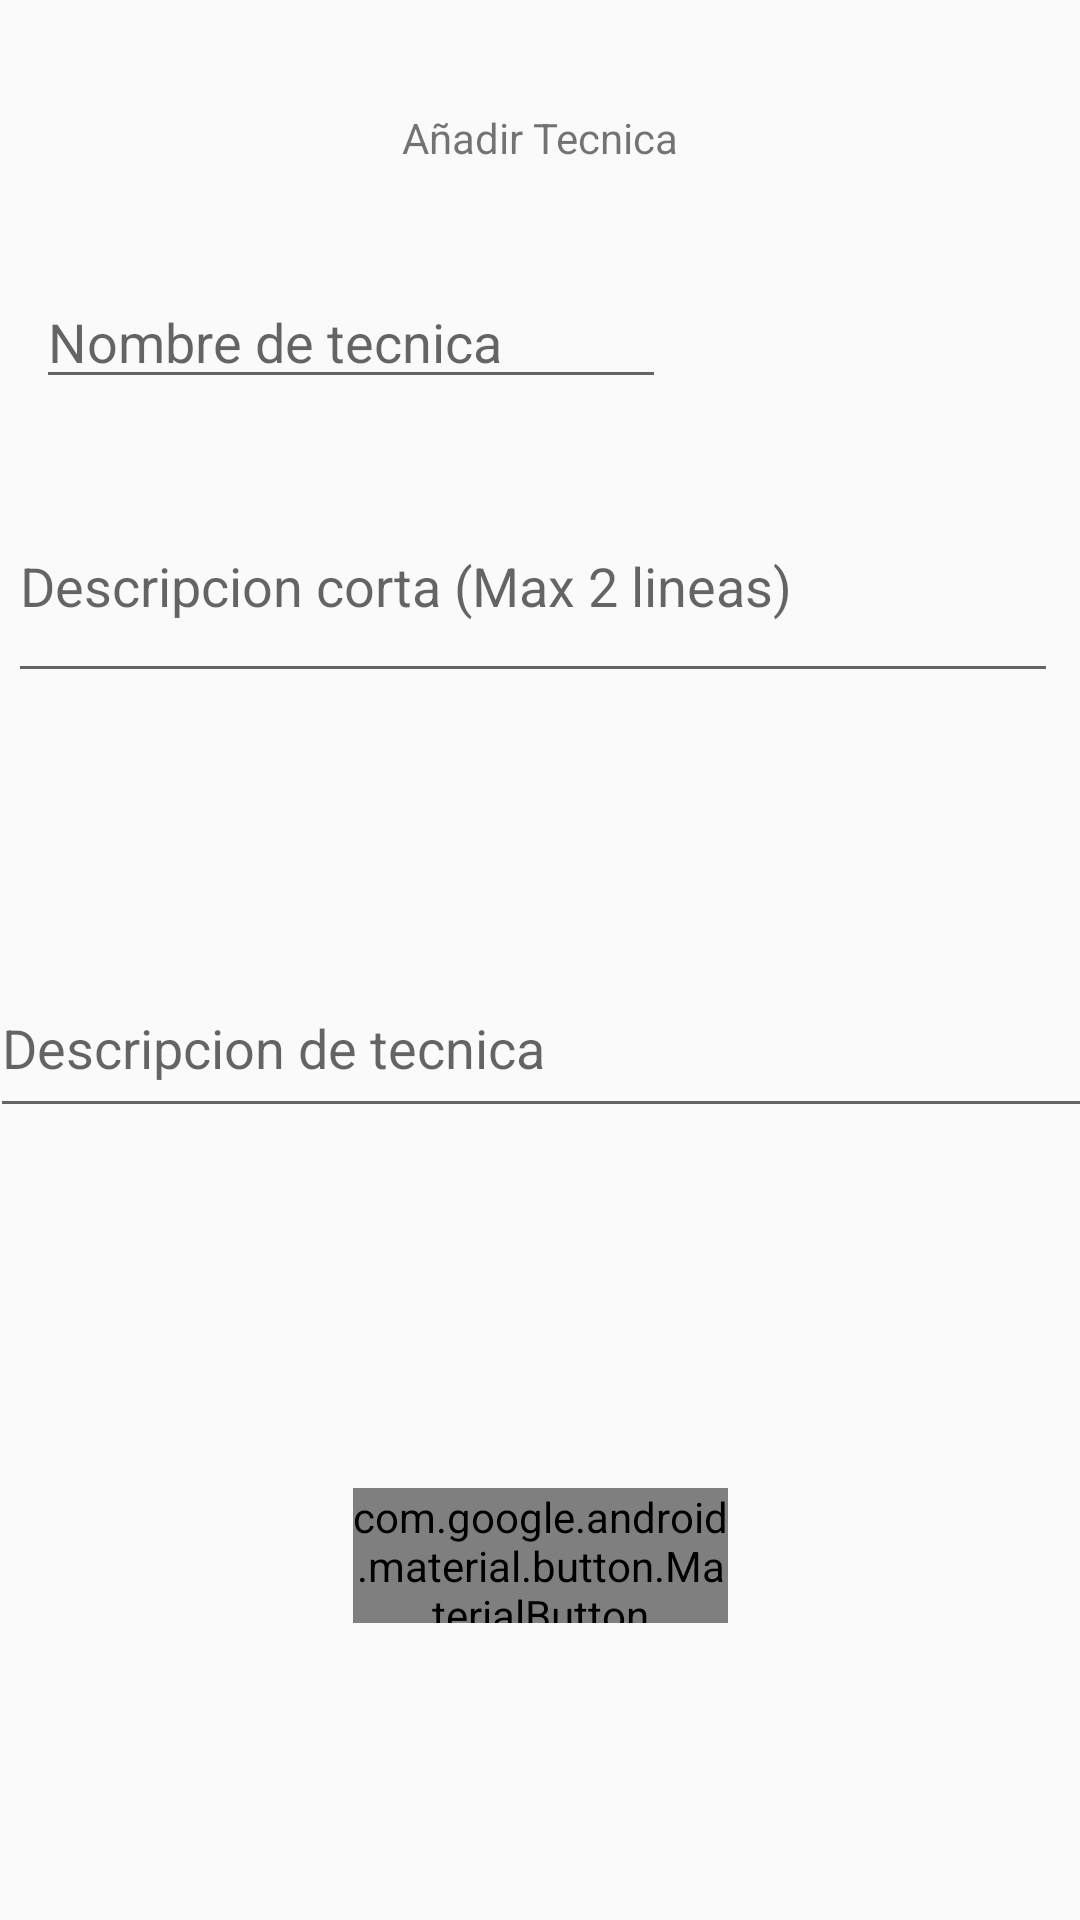

The Android layout XML behind this screen, and the referenced resources:
<!-- AndroidManifest.xml: application theme AppTheme -->
<!-- res/layout/activity_agregar_tecnica.xml -->
<?xml version="1.0" encoding="utf-8"?>
<androidx.constraintlayout.widget.ConstraintLayout xmlns:android="http://schemas.android.com/apk/res/android"
    xmlns:app="http://schemas.android.com/apk/res-auto"
    xmlns:tools="http://schemas.android.com/tools"
    android:id="@+id/linearLayout"
    android:layout_width="match_parent"
    android:layout_height="match_parent"
    android:orientation="vertical"
    tools:context=".Activity_AgregarTecnica">

    <EditText
        android:id="@+id/etNT"
        android:layout_width="wrap_content"
        android:layout_height="wrap_content"
        android:layout_marginBottom="40dp"
        android:ems="10"
        android:hint="Nombre de tecnica"
        android:inputType="textPersonName"
        app:layout_constraintBottom_toTopOf="@+id/etDC"
        app:layout_constraintEnd_toEndOf="parent"
        app:layout_constraintHorizontal_bias="0.08"
        app:layout_constraintStart_toStartOf="parent" />

    <EditText
        android:id="@+id/etD"
        android:layout_width="370dp"
        android:layout_height="49dp"
        android:layout_marginBottom="264dp"
        android:ems="10"
        android:gravity="start|top"
        android:hint="Descripcion de tecnica"
        android:inputType="textMultiLine"
        app:layout_constraintBottom_toBottomOf="parent"
        app:layout_constraintEnd_toEndOf="parent"
        app:layout_constraintHorizontal_bias="0.39"
        app:layout_constraintStart_toStartOf="parent" />

    <TextView
        android:id="@+id/textView"
        android:layout_width="wrap_content"
        android:layout_height="wrap_content"
        android:text="Añadir Tecnica"
        app:layout_constraintBottom_toTopOf="@+id/etNT"
        app:layout_constraintEnd_toEndOf="parent"
        app:layout_constraintStart_toStartOf="parent"
        app:layout_constraintTop_toTopOf="parent" />

    <com.google.android.material.button.MaterialButton
        android:id="@+id/btnAgregar"
        android:layout_width="125dp"
        android:layout_height="45dp"
        android:layout_gravity="center"
        android:layout_marginTop="120dp"
        android:gravity="center"
        android:text="Agregar"
        android:textAppearance="@style/TextAppearance.AppCompat.Medium"
        android:textColor="@color/White"
        android:textSize="24sp"
        app:layout_constraintEnd_toEndOf="parent"
        app:layout_constraintStart_toStartOf="parent"
        app:layout_constraintTop_toBottomOf="@+id/etD" />

    <EditText
        android:id="@+id/etDC"
        android:layout_width="350dp"
        android:layout_height="58dp"
        android:layout_marginBottom="96dp"
        android:ems="10"
        android:gravity="start|top"
        android:hint="Descripcion corta (Max 2 lineas)"
        android:inputType="textMultiLine"
        app:layout_constraintBottom_toTopOf="@+id/etD"
        app:layout_constraintEnd_toEndOf="parent"
        app:layout_constraintHorizontal_bias="0.262"
        app:layout_constraintStart_toStartOf="parent" />
</androidx.constraintlayout.widget.ConstraintLayout>
<!-- resources referenced by this layout -->
<resources>
  <color name="White">#FFFFFF</color>
  <style name="AppTheme" parent="Theme.AppCompat.Light.DarkActionBar">
          
          <item name="colorPrimary">@color/colorPrimary</item>
          <item name="colorPrimaryDark">@color/colorPrimaryDark</item>
          <item name="colorAccent">@color/colorAccent</item>
      </style>
  <color name="colorPrimary">#B4A4AAE4</color>
  <color name="colorPrimaryDark">#7D4DB4</color>
  <color name="colorAccent">#99D1D1</color>
</resources>
